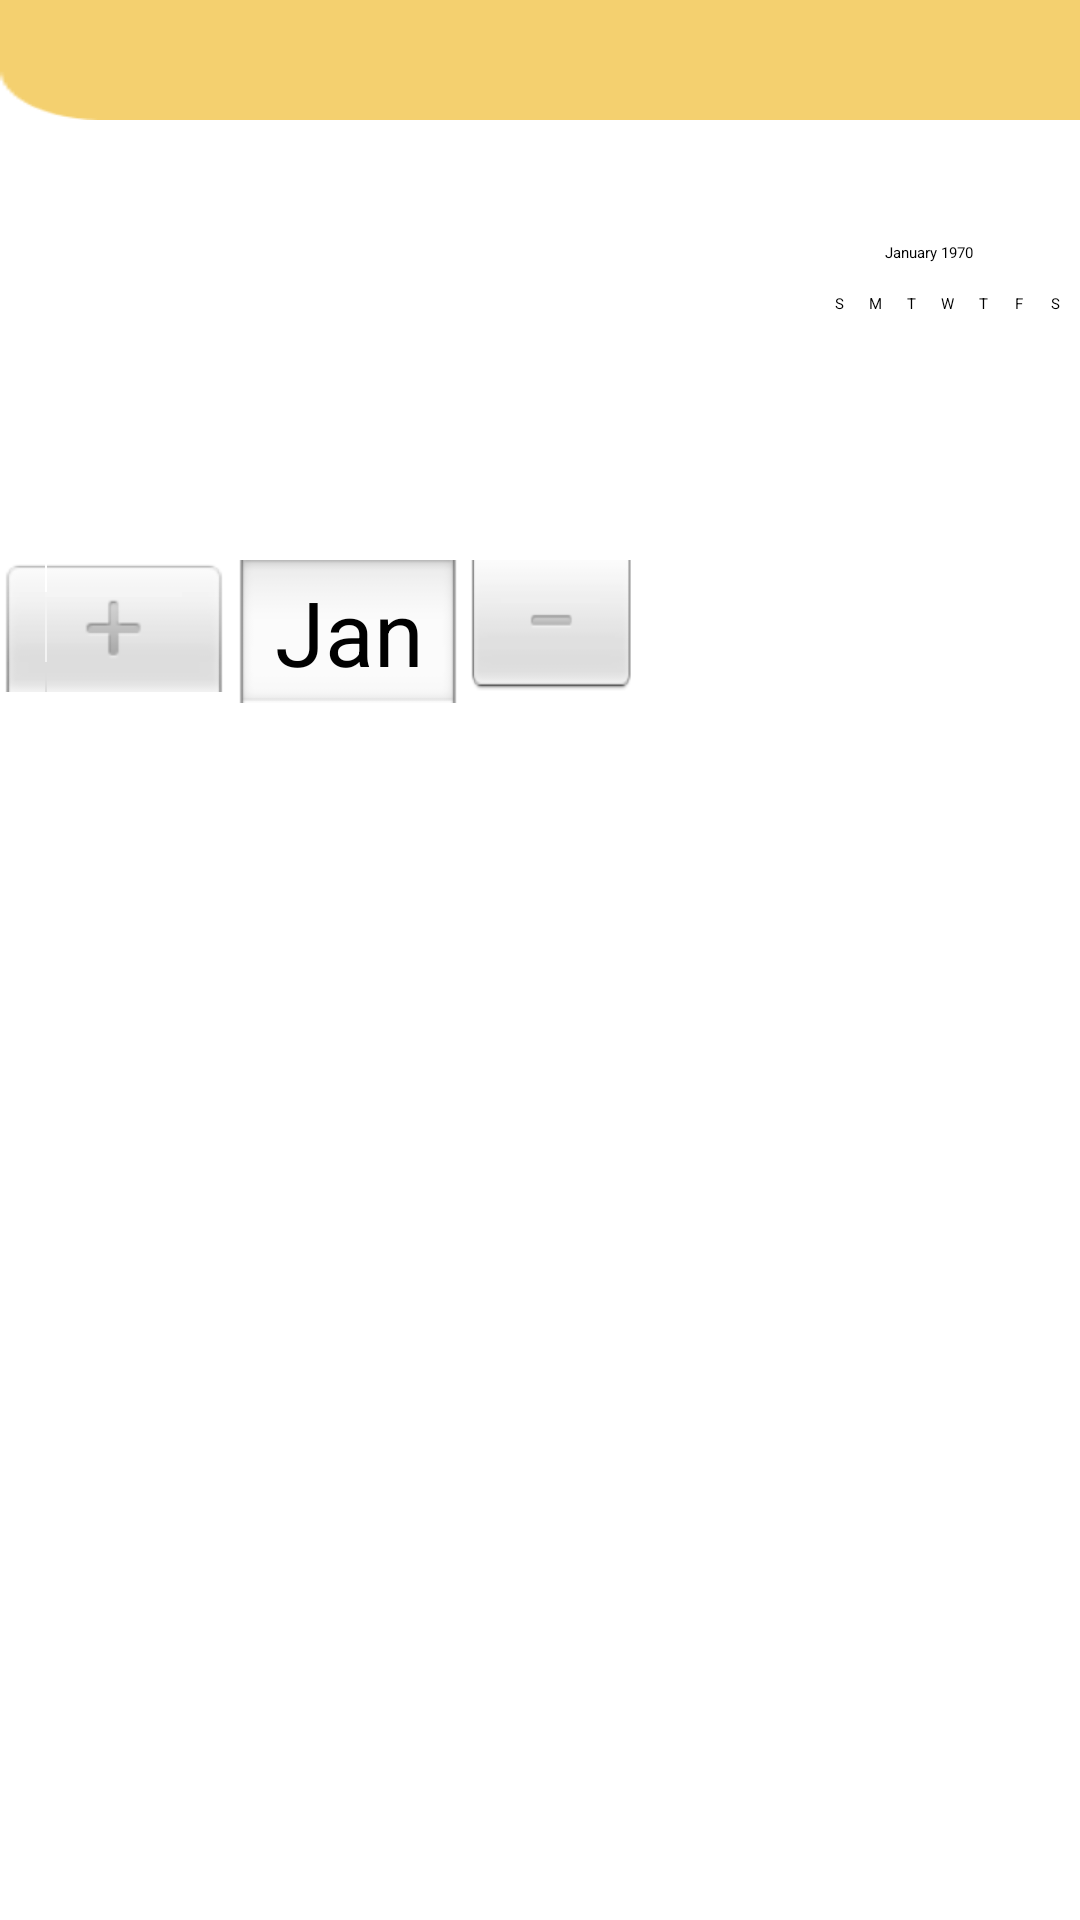

The Android layout XML behind this screen, and the referenced resources:
<!-- AndroidManifest.xml: application theme AppTheme.NoActionBar -->
<!-- res/layout/activity_reminder.xml -->
<?xml version="1.0" encoding="utf-8"?>
<androidx.constraintlayout.widget.ConstraintLayout xmlns:android="http://schemas.android.com/apk/res/android"
    xmlns:app="http://schemas.android.com/apk/res-auto"
    xmlns:tools="http://schemas.android.com/tools"
    android:layout_width="match_parent"
    android:layout_height="match_parent"
    tools:context=".Reminder">

    <ImageView
        android:id="@+id/imageView"
        android:layout_width="412dp"
        android:layout_height="40dp"
        android:scaleType="fitXY"
        android:src="@drawable/header"
        app:layout_constraintBottom_toBottomOf="parent"
        app:layout_constraintEnd_toEndOf="parent"
        app:layout_constraintHorizontal_bias="0.0"
        app:layout_constraintStart_toStartOf="parent"
        app:layout_constraintTop_toTopOf="parent"
        app:layout_constraintVertical_bias="0.0" />

    <DatePicker
        android:layout_width="wrap_content"
        android:layout_height="wrap_content"
        app:layout_constraintBottom_toBottomOf="parent"
        app:layout_constraintEnd_toEndOf="parent"
        app:layout_constraintHorizontal_bias="0.491"
        app:layout_constraintStart_toStartOf="parent"
        app:layout_constraintTop_toBottomOf="@+id/imageView"
        app:layout_constraintVertical_bias="0.096" />

</androidx.constraintlayout.widget.ConstraintLayout>
<!-- resources referenced by this layout -->
<resources>
  <!-- drawable header: png bitmap (drawable, 878 bytes) -->
</resources>
